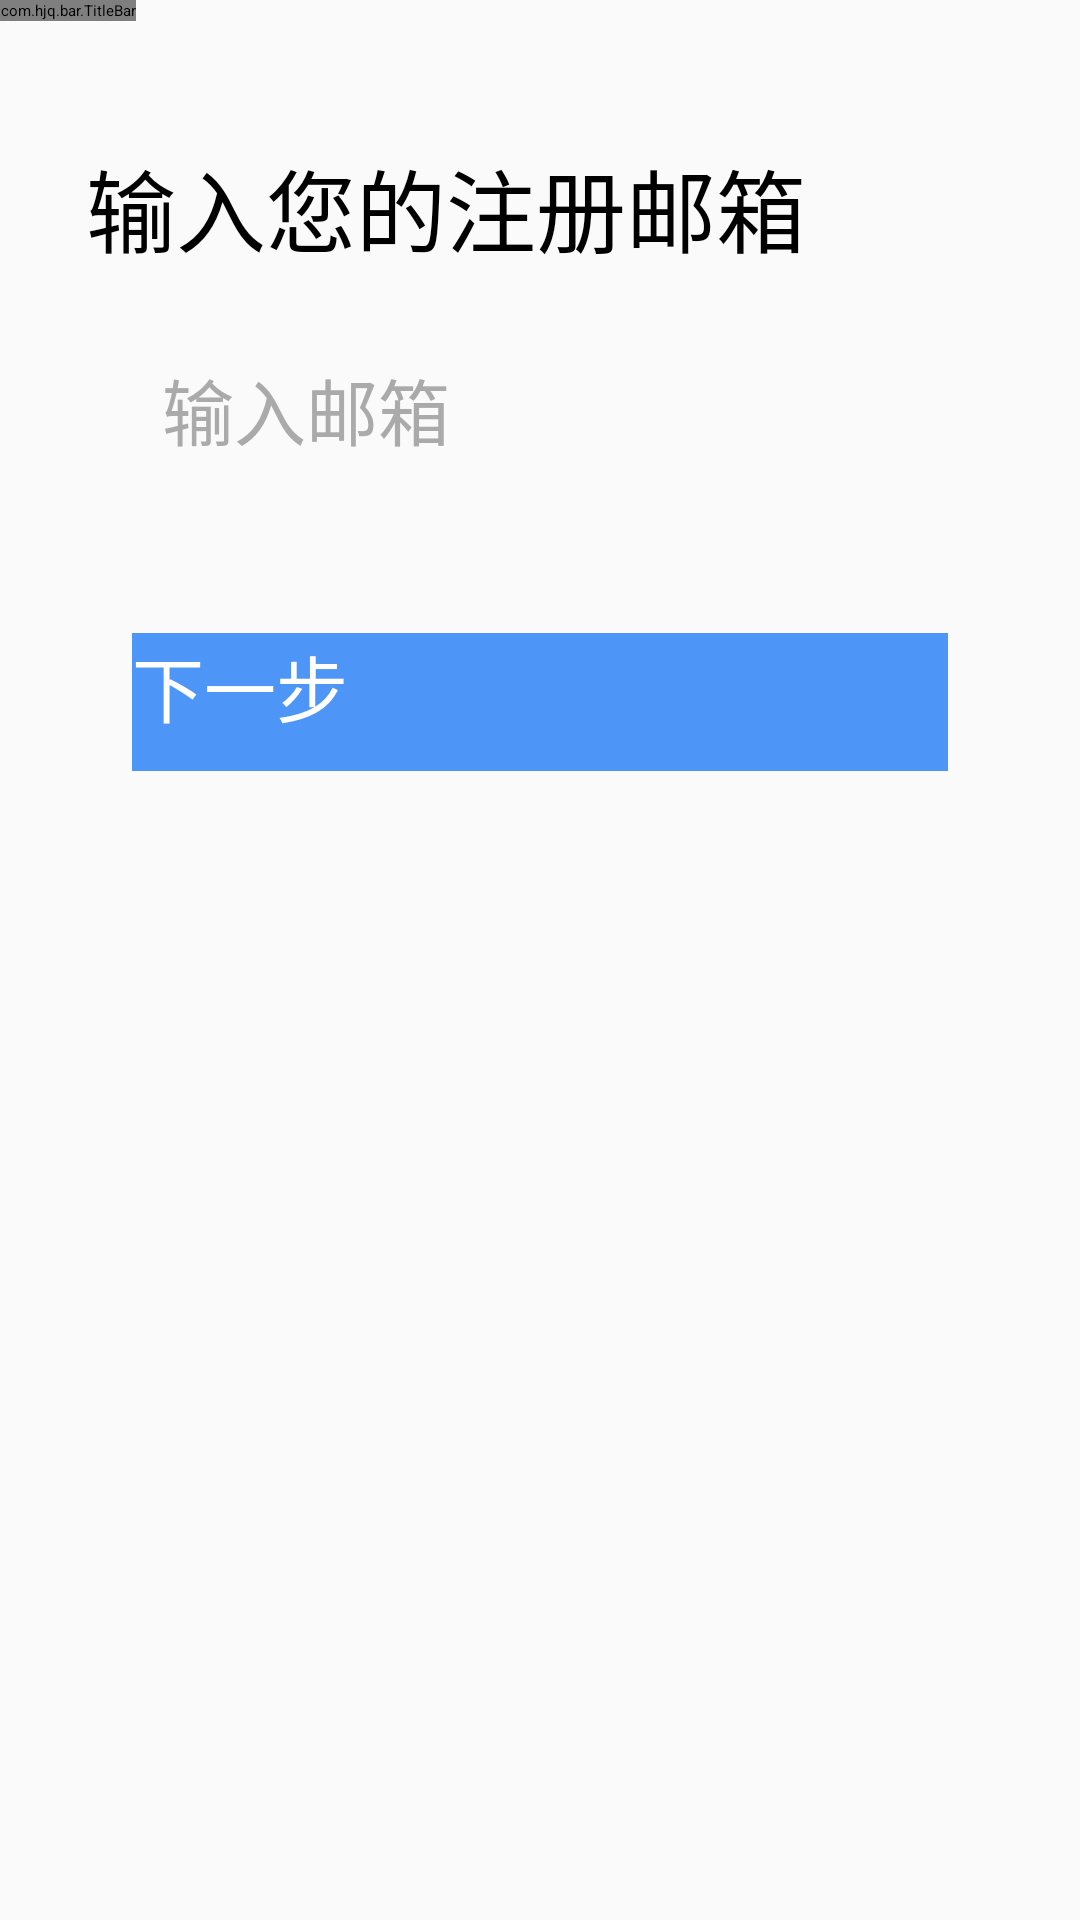

Reconstruct the res/layout file that produces this screen, plus the resources it refers to.
<!-- AndroidManifest.xml: application theme AppTheme -->
<!-- res/layout/fragment_apply.xml -->
<?xml version="1.0" encoding="utf-8"?>
<androidx.constraintlayout.widget.ConstraintLayout xmlns:android="http://schemas.android.com/apk/res/android"
                                             xmlns:tools="http://schemas.android.com/tools" android:layout_width="match_parent"
                                             android:layout_height="match_parent"
                                             android:background="#fafafa"
                                             xmlns:app="http://schemas.android.com/apk/res-auto"

>
    <com.hjq.bar.TitleBar
            android:layout_width="wrap_content"
            android:layout_height="wrap_content"
            android:id="@+id/forgetPasswordTitleBar"
            app:title="找回密码"
            app:leftSize="18sp"
            app:layout_constraintTop_toTopOf="parent" app:layout_constraintStart_toStartOf="parent"
    />

    <TextView
            android:text="输入您的注册邮箱"
            android:layout_width="wrap_content"
            android:layout_height="wrap_content"
            android:id="@+id/textView7" android:textSize="30sp"
            android:textColor="@android:color/black"
            android:layout_marginTop="40dp"
            app:layout_constraintTop_toBottomOf="@+id/forgetPasswordTitleBar" app:layout_constraintEnd_toEndOf="parent"
            android:layout_marginEnd="8dp" app:layout_constraintStart_toStartOf="parent"
            android:layout_marginStart="8dp" app:layout_constraintHorizontal_bias="0.2"/>
    <EditText
            android:layout_width="272dp"
            android:layout_height="59dp"
            android:inputType="textEmailAddress"
            android:ems="10"
            android:id="@+id/email" android:layout_marginTop="28dp"
            app:layout_constraintTop_toBottomOf="@+id/textView7" app:layout_constraintEnd_toEndOf="parent"
            android:layout_marginEnd="8dp" app:layout_constraintStart_toStartOf="parent"
            android:layout_marginStart="8dp"
            android:textSize="24sp" android:hint="输入邮箱" android:textAlignment="viewStart" android:paddingLeft="10dp"
            android:paddingRight="10dp" android:textColor="@android:color/black"
            android:textColorHint="@android:color/darker_gray"
    />
    <Button
            android:text="下一步"
            android:layout_width="272dp"
            android:layout_height="46dp"
            android:id="@+id/btn" android:layout_marginTop="8dp"
            app:layout_constraintTop_toBottomOf="@+id/email" app:layout_constraintEnd_toEndOf="parent"
            android:layout_marginEnd="8dp" app:layout_constraintStart_toStartOf="parent"
            android:layout_marginStart="8dp" app:layout_constraintBottom_toBottomOf="parent"
            android:layout_marginBottom="8dp" app:layout_constraintVertical_bias="0.063"
            android:background="@color/colorPrimaryDark" android:textColor="@android:color/background_light"
            android:textSize="24sp"/>


</androidx.constraintlayout.widget.ConstraintLayout>
<!-- resources referenced by this layout -->
<resources>
  <color name="colorPrimaryDark">#4d95f7</color>
  <style name="AppTheme" parent="QMUI.Compat.NoActionBar">
          
          
          
          
      </style>
</resources>
